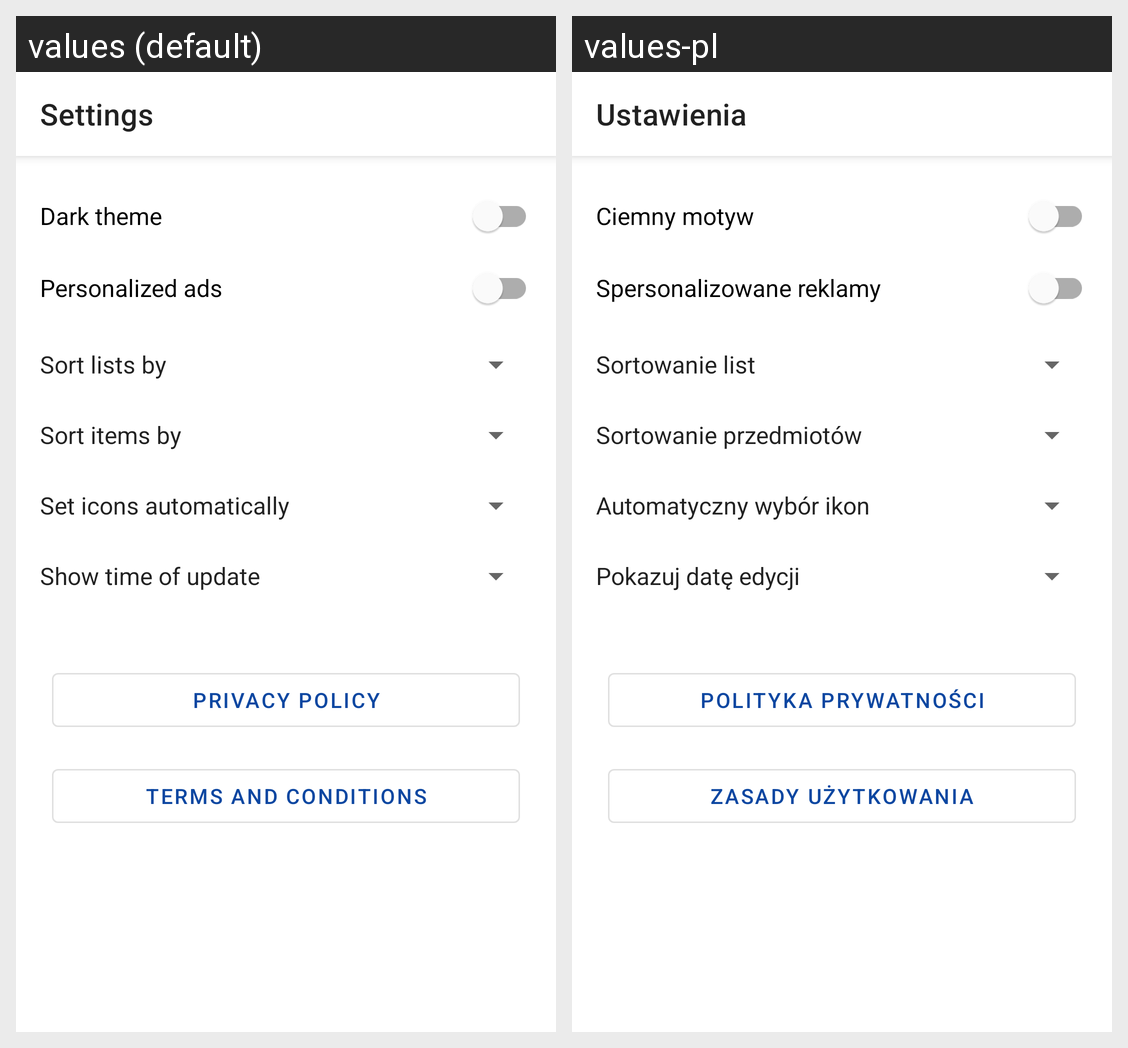

Here is an Android app screen in its default locale and in the app's own translations. Write out the translated-string differences for the strings that appear on this screen.
Android screen res/layout/activity_settings.xml rendered under 2 locales, left to right: values (default), values-pl. Device: Nexus 5 (rendered at 1080×1920; each locale shown at half size, 540×960, under a caption strip naming it); theme AppTheme.
Strings drawn on this screen, with the default value and each locale's value (text and hints the layout hard-codes, and strings that could not be matched under every locale, appear in the picture but are not listed):

activity_settings_header
  values: Settings
  values-pl: Ustawienia

activity_settings_dark_theme
  values: Dark theme
  values-pl: Ciemny motyw

activity_settings_personalized_ads
  values: Personalized ads
  values-pl: Spersonalizowane reklamy

activity_settings_lists_sort_type_text
  values: Sort lists by
  values-pl: Sortowanie list

activity_settings_items_sort_type_text
  values: Sort items by
  values-pl: Sortowanie przedmiotów

activity_settings_auto_set_icons_text
  values: Set icons automatically
  values-pl: Automatyczny wybór ikon

activity_settings_show_timestamp_text
  values: Show time of update
  values-pl: Pokazuj datę edycji

privacy_policy
  values: Privacy policy
  values-pl: Polityka prywatności

terms_and_conditions
  values: Terms and conditions
  values-pl: Zasady użytkowania
